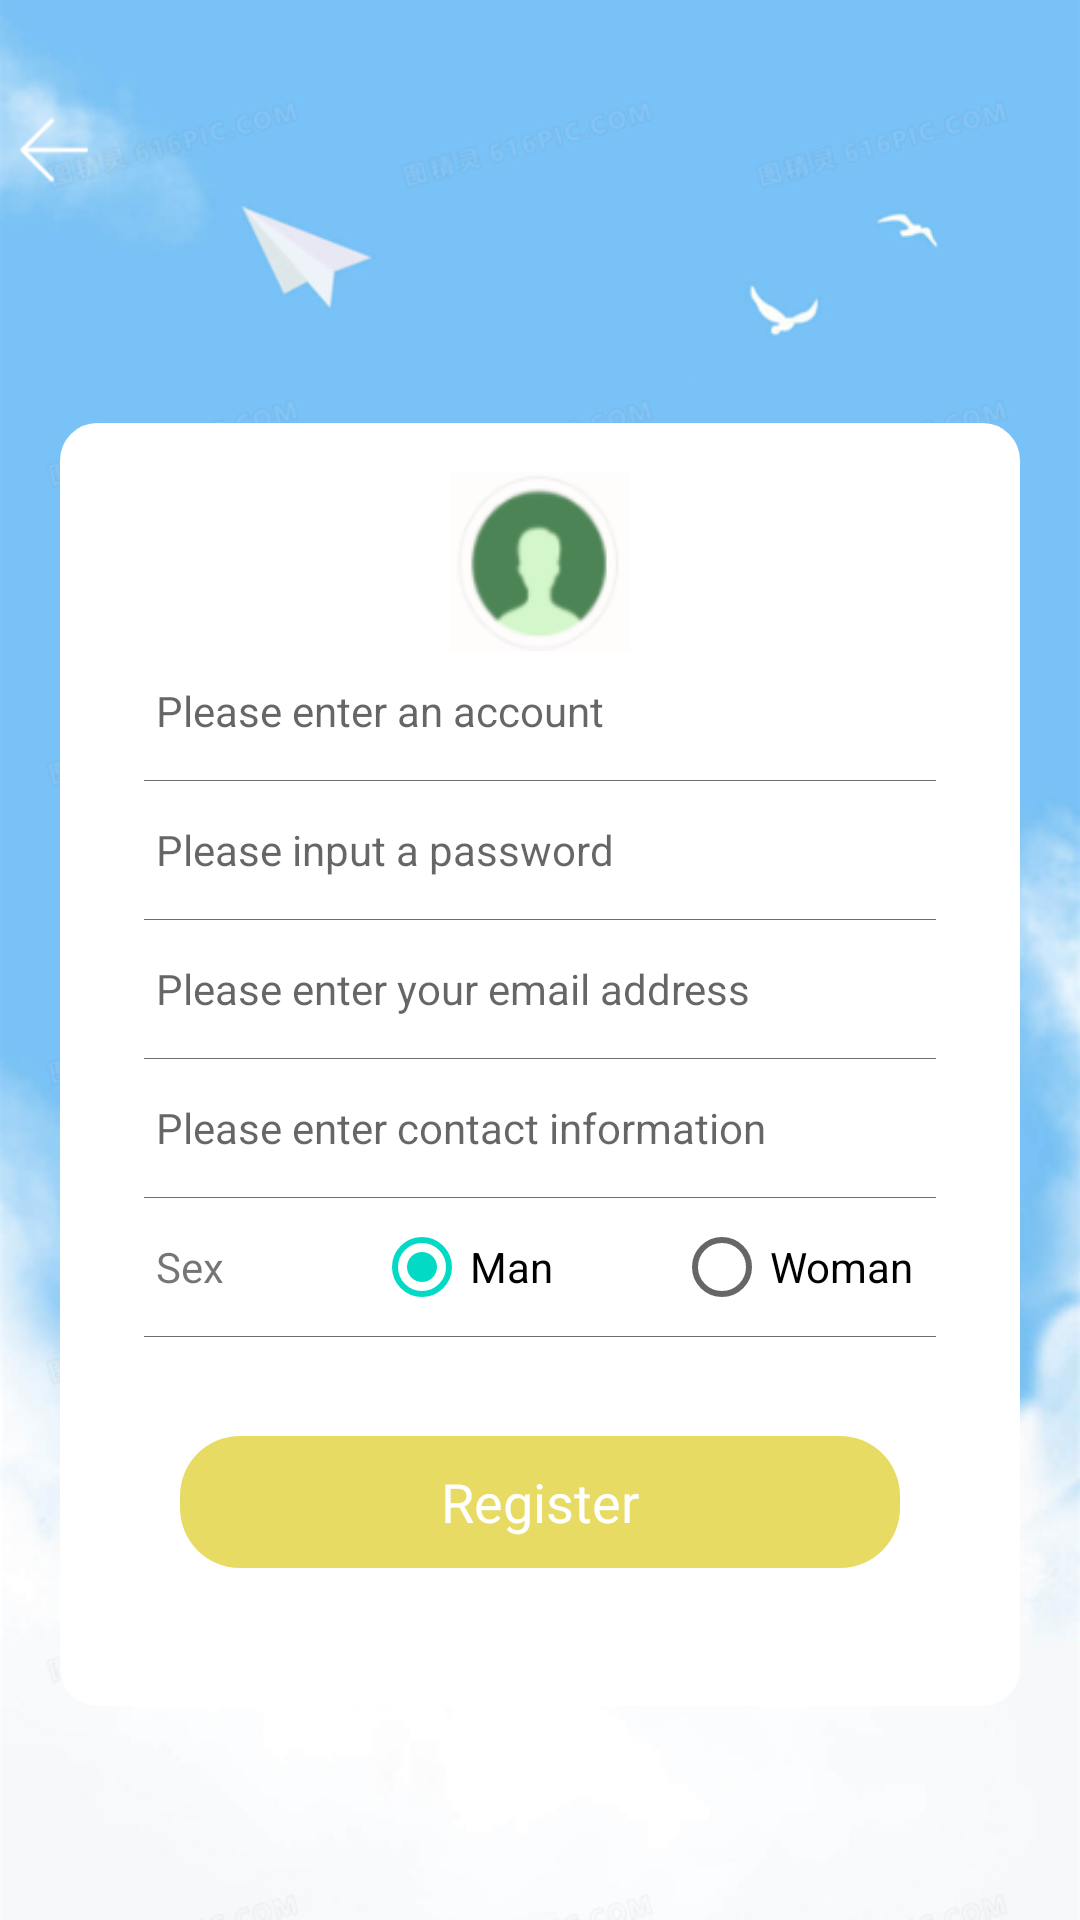

Here is an Android app screen rendered from its layout file. Give the layout XML and the strings, colors and styles it references.
<!-- AndroidManifest.xml: application theme AppTheme -->
<!-- res/layout/activity_register.xml -->
<?xml version="1.0" encoding="utf-8"?>
<LinearLayout xmlns:android="http://schemas.android.com/apk/res/android"
    xmlns:app="http://schemas.android.com/apk/res-auto"
    xmlns:tools="http://schemas.android.com/tools"
    android:layout_width="match_parent"
    android:layout_height="match_parent"
    android:background="@mipmap/login_bg"
    android:orientation="vertical">

    <LinearLayout
        android:layout_width="match_parent"
        android:layout_height="40dp"
        android:layout_marginTop="30dp"
        android:gravity="center"
        android:orientation="horizontal">

        <TextView
            android:id="@+id/back_tv"
            android:layout_width="wrap_content"
            android:layout_height="wrap_content"
            android:gravity="center|left"
            android:text="返回"
            android:textColor="@color/white"
            android:textSize="18sp"
            android:textStyle="bold"
            android:visibility="gone" />

        <LinearLayout
            android:id="@+id/back_lay"
            android:layout_width="50dp"
            android:layout_height="50dp"
            android:gravity="center|left">

            <ImageView
                android:layout_width="36dp"
                android:layout_height="36dp"
                android:background="@mipmap/ic_back" />
        </LinearLayout>

        <TextView
            android:id="@+id/title_tv"
            android:layout_width="0dp"
            android:layout_height="wrap_content"
            android:layout_weight="1"
            android:gravity="center"
            android:text=""
            android:textColor="@color/white"
            android:textSize="20sp"
            android:textStyle="bold" />

        <TextView
            android:id="@+id/other_tv"
            android:layout_width="wrap_content"
            android:layout_height="wrap_content"
            android:gravity="center|right"
            android:text="其他"
            android:textColor="@color/white"
            android:textSize="18sp"
            android:textStyle="bold"
            android:visibility="invisible" />

        <ImageView
            android:id="@+id/other_img"
            android:layout_width="wrap_content"
            android:layout_height="wrap_content"
            android:visibility="gone" />
    </LinearLayout>

    <TextView
        android:layout_width="match_parent"
        android:layout_height="0dp"
        android:layout_weight="0.5" />

    <LinearLayout
        android:layout_width="match_parent"
        android:layout_height="0dp"
        android:layout_marginLeft="20dp"
        android:layout_marginRight="20dp"
        android:layout_weight="3"
        android:background="@drawable/corners_with_shape_12"
        android:gravity="center"
        android:orientation="vertical"
        android:paddingTop="6dp"
        android:paddingBottom="6dp">

        <ScrollView
            android:layout_width="match_parent"
            android:layout_height="match_parent"
            android:scrollbars="none">

            <LinearLayout
                android:layout_width="match_parent"
                android:layout_height="match_parent"
                android:layout_marginLeft="20dp"
                android:layout_marginRight="20dp"
                android:gravity="center"
                android:orientation="vertical"
                android:paddingTop="10dp"
                android:paddingBottom="10dp">

                <ImageView
                    android:layout_width="60dp"
                    android:layout_height="60dp"
                    android:background="@mipmap/login_heard" />

                <EditText
                    android:id="@+id/tv_username"
                    android:layout_width="match_parent"
                    android:layout_height="40dp"
                    android:background="@null"
                    android:gravity="center|left"
                    android:hint="Please enter an account"
                    android:paddingLeft="12dp"
                    android:singleLine="true"
                    android:paddingRight="12dp"
                    android:textSize="14sp" />

                <TextView
                    android:layout_width="match_parent"
                    android:layout_height="1px"
                    android:layout_marginLeft="8dp"
                    android:layout_marginTop="3dp"
                    android:layout_marginRight="8dp"
                    android:layout_marginBottom="3dp"
                    android:background="@color/text_color_1e1f20_65" />

                <EditText
                    android:id="@+id/tv_userpassword"
                    android:layout_width="match_parent"
                    android:layout_height="40dp"
                    android:background="@null"
                    android:gravity="center|left"
                    android:hint="Please input a password"
                    android:paddingLeft="12dp"
                    android:paddingRight="12dp"
                    android:inputType="textPassword"
                    android:password="true"
                    android:textSize="14sp" />

                <TextView
                    android:layout_width="match_parent"
                    android:layout_height="1px"
                    android:layout_marginLeft="8dp"
                    android:layout_marginTop="3dp"
                    android:layout_marginRight="8dp"
                    android:layout_marginBottom="3dp"
                    android:background="@color/text_color_1e1f20_65" />

                <EditText
                    android:id="@+id/tv_em"
                    android:layout_width="match_parent"
                    android:layout_height="40dp"
                    android:background="@null"
                    android:gravity="center|left"
                    android:hint="Please enter your email address"
                    android:paddingLeft="12dp"
                    android:paddingRight="12dp"
                    android:textSize="14sp" />


                <TextView
                    android:layout_width="match_parent"
                    android:layout_height="1px"
                    android:layout_marginLeft="8dp"
                    android:layout_marginTop="3dp"
                    android:layout_marginRight="8dp"
                    android:layout_marginBottom="3dp"
                    android:background="@color/text_color_1e1f20_65" />

                <EditText
                    android:id="@+id/tv_phone"
                    android:layout_width="match_parent"
                    android:layout_height="40dp"
                    android:background="@null"
                    android:gravity="center|left"
                    android:hint="Please enter contact information"
                    android:inputType="number"
                    android:paddingLeft="12dp"
                    android:paddingRight="12dp"
                    android:textSize="14sp" />

                <TextView
                    android:layout_width="match_parent"
                    android:layout_height="1px"
                    android:layout_marginLeft="8dp"
                    android:layout_marginTop="3dp"
                    android:layout_marginRight="8dp"
                    android:layout_marginBottom="3dp"
                    android:background="@color/text_color_1e1f20_65" />

                <LinearLayout
                    android:layout_width="match_parent"
                    android:layout_height="40dp"
                    android:gravity="center_vertical"
                    android:orientation="horizontal">

                    <TextView
                        android:layout_width="wrap_content"
                        android:layout_height="30dp"
                        android:gravity="center|left"
                        android:paddingLeft="12dp"
                        android:paddingRight="50dp"
                        android:text="Sex" />

                    <RadioGroup
                        android:id="@+id/rg_rg"
                        android:layout_width="match_parent"
                        android:layout_height="wrap_content"
                        android:orientation="horizontal">

                        <RadioButton
                            android:id="@+id/rb_1"
                            android:layout_width="100dp"
                            android:layout_height="30dp"
                            android:checked="true"
                            android:text="Man" />

                        <RadioButton
                            android:id="@+id/rb_2"
                            android:layout_width="100dp"
                            android:layout_height="30dp"
                            android:text="Woman" />
                    </RadioGroup>
                </LinearLayout>

                <TextView
                    android:layout_width="match_parent"
                    android:layout_height="1px"
                    android:layout_marginLeft="8dp"
                    android:layout_marginTop="3dp"
                    android:layout_marginRight="8dp"
                    android:layout_marginBottom="3dp"
                    android:background="@color/text_color_1e1f20_65" />

                <LinearLayout
                    android:layout_width="match_parent"
                    android:layout_height="wrap_content"
                    android:visibility="gone"
                    android:gravity="center_vertical"
                    android:orientation="horizontal">

                    <TextView
                        android:layout_width="wrap_content"
                        android:layout_height="30dp"
                        android:gravity="center|left"
                        android:paddingLeft="12dp"
                        android:paddingRight="50dp"
                        android:text="头像" />

                    <com.wwdw.easytimeapplication.view.RoundImageView
                        android:layout_width="60dp"
                        android:layout_height="60dp"
                        android:scaleType="center"
                        android:id="@+id/addImg"/>
                    <ImageView
                        android:layout_width="60dp"
                        android:layout_height="60dp"
                        android:scaleType="center"
                        android:id="@+id/addImg2"/>
                </LinearLayout>

                <TextView
                    android:id="@+id/btn_register"
                    android:layout_width="match_parent"
                    android:layout_height="44dp"
                    android:layout_marginLeft="20dp"
                    android:layout_marginTop="30dp"
                    android:layout_marginRight="20dp"
                    android:background="@drawable/btn_them_bg_20"
                    android:gravity="center"
                    android:onClick="btnRegisterOnClick"
                    android:text="Register"
                    android:textColor="@color/white"
                    android:textSize="18sp" />
            </LinearLayout>
        </ScrollView>
    </LinearLayout>

    <TextView
        android:layout_width="match_parent"
        android:layout_height="0dp"
        android:layout_weight="0.5" />
</LinearLayout>
<!-- resources referenced by this layout -->
<resources>
  <color name="text_color_1e1f20_65">#a61e1f20</color>
  <color name="white">#FFFFFF</color>
  <!-- drawable btn_them_bg_20 (drawable) -->
  <?xml version="1.0" encoding="utf-8"?>
  <shape xmlns:android="http://schemas.android.com/apk/res/android">
      <solid android:color="?attr/colortheme" />
      <corners android:radius="20dp" />
  </shape>
  <!-- drawable corners_with_shape_12 (drawable) -->
  <?xml version="1.0" encoding="utf-8"?>
  <shape xmlns:android="http://schemas.android.com/apk/res/android">
  
      <solid android:color="@color/white" />
  
      <corners android:radius="12dp" />
      <stroke
          android:width="1dp"
          android:color="@color/white"/>
  </shape>
  <!-- mipmap ic_back: png bitmap (mipmap-xhdpi, 594 bytes) -->
  <!-- mipmap login_bg: png bitmap (mipmap-xxhdpi, 281241 bytes) -->
  <!-- mipmap login_heard: png bitmap (mipmap-xhdpi, 4085 bytes) -->
  <style name="AppTheme" parent="Theme.AppCompat.Light.NoActionBar">
          
          <item name="colorPrimary">@color/colorPrimary</item>
          <item name="colorPrimaryDark">@color/colorPrimaryDark</item>
          <item name="colorAccent">@color/colorAccent</item>
          <item name="colortheme">@color/theme_1</item>
      </style>
  <color name="colorPrimary">#6200EE</color>
  <color name="colorPrimaryDark">#3700B3</color>
  <color name="colorAccent">#03DAC5</color>
  <color name="theme_1">#E2E6D751</color>
</resources>
